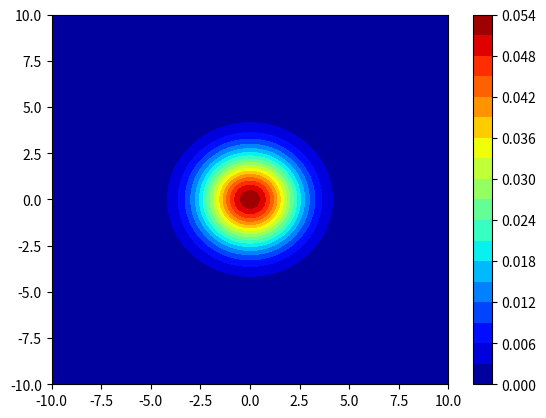

Reproduce this figure in Python.
'''
PATREG - A Pattern Recognition Tool Box

bivariate_normal.py
Constructs a bivariate normal distribution given vector mean and an lxl covariance
matrix
'''
from math import *
import numpy as np
from numpy.linalg import *
import matplotlib.pyplot as plt
from mpl_toolkits.mplot3d import Axes3D

def bivariate_normal(npoints: int, xmin: float, xmax: float, ymin: float, ymax: float,
                        mu: np.array, sigma: np.matrix) -> (np.array, np.array, np.array):

    # Set the number of variants.  This is a bivariant so it is 2
    l = 2

    # Initialize output matrix and output vector
    x   = np.linspace(xmin, xmax, npoints)
    y   = np.linspace(ymin, ymax, npoints)
    xy  = np.zeros(2)
    pdf = np.zeros(shape=(npoints,npoints))
    pxw1= np.zeros(npoints)
    pyw1= np.zeros(npoints)

    # Get the determinant of sigma
    det_sigma = det(sigma)

    # Get the inverse of the covariance matrix
    inv_sigma = inv(sigma)

    a = 1/((2*pi)**(l/2)*det_sigma**0.5)

    # Calculate PDF for x variate
    for i in range(npoints):
        for j in range(npoints):
            xy[:]  = x[i],y[j]
            x_mu_T = np.transpose(xy-mu)
            x_mu   = xy-mu
            dist   = x_mu_T.dot(inv_sigma)
            dist   = dist.dot(x_mu)
    
            pdf[i][j] = a*exp(-0.5*dist)

    return (pdf, x, y)

if __name__=='__main__':

    # Set the mean vector and covariance matrix
    mu    = np.zeros(2)
    sigma = np.matrix('3 0;0 3')

    # Set limits
    xmin = -10
    xmax =  10
    ymin = -10
    ymax =  10

    # Use enough points to accurately model the curves
    npoints = 100

    pdf,x,y = bivariate_normal(npoints, xmin,xmax, ymin,ymax, mu, sigma)
    X,Y = np.meshgrid(x,y)

    fig,ax = plt.subplots()  
    cs = plt.contourf(X,Y,pdf,levels=20, cmap='jet')
    
    # Add a color bar which maps values to colors.
    cbar = plt.colorbar(cs)

    plt.show()